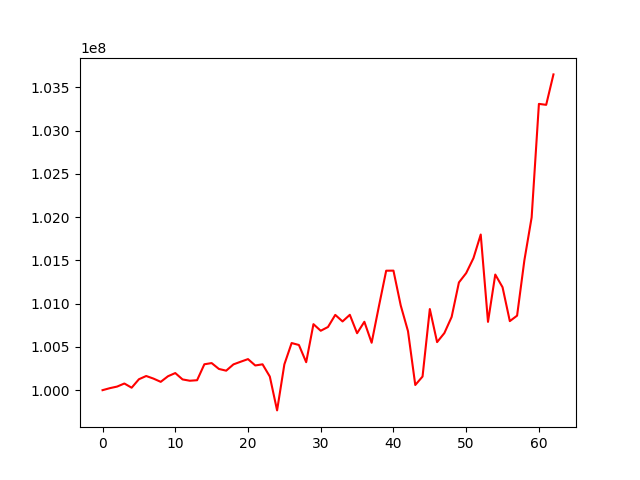

The table this chart was drawn from, first rows:
, 0
0, 100000000
1, 100023124
2, 100041428
3, 100077047
4, 100028398
5, 100126169
6, 100163753
7, 100133771
8, 100096220
9, 100161012
10, 100197753
11, 100124258
12, 100108990
13, 100114971
14, 100299257
15, 100313138
16, 100245356
17, 100225259
18, 100298133
19, 100328966
20, 100359042
21, 100285504
22, 100298909
23, 100157418
24, 99766154
25, 100298240
26, 100544732
27, 100522319
28, 100323282
29, 100763001
30, 100686664
31, 100730283
32, 100870120
33, 100794449
34, 100871101
35, 100658207
36, 100790625
37, 100548099
38, 100969729
39, 101380772
40, 101381687
41, 100979193
42, 100681798
43, 100059712
44, 100157527
45, 100937497
46, 100555380
47, 100659782
48, 100846449
49, 101244925
50, 101353254
51, 101526137
52, 101799161
53, 100789469
54, 101336305
55, 101189843
56, 100798026
57, 100861409
58, 101499914
59, 101996531
... 3 more rows
